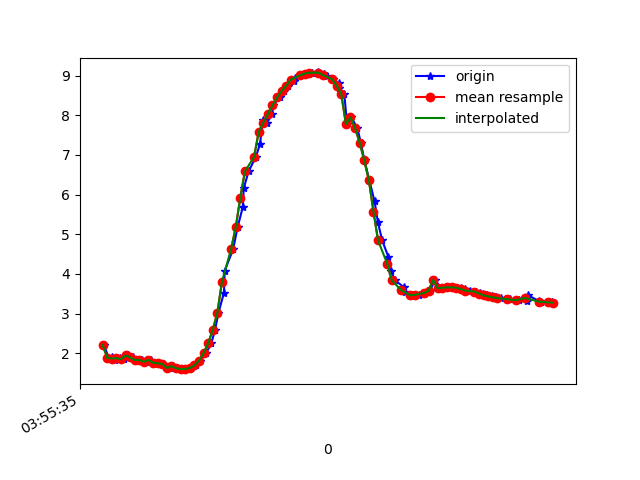

Values plotted in this chart, from the file beside it:
1618199735406, 895398356837710, 2.2161782, -3.4902914, 8.885182
1618199735426, 895398376068480, 1.89, -3.537, 8.942
1618199735441, 895398395299250, 1.901, -3.489, 8.958
1618199735456, 895398414530020, 1.831, -3.51, 8.965
1618199735474, 895398433760790, 1.876, -3.489, 8.964
1618199735494, 895398452991560, 1.848, -3.474, 8.975
1618199735512, 895398472222330, 1.943, -3.538, 8.93
1618199735534, 895398491453100, 1.897, -3.501, 8.955
1618199735551, 895398510683870, 1.829, -3.633, 8.916
1618199735570, 895398529914640, 1.831, -3.604, 8.927
1618199735590, 895398549145410, 1.781, -3.639, 8.923
1618199735612, 895398568376180, 1.833, -3.666, 8.902
1618199735627, 895398587606950, 1.76, -3.647, 8.924
1618199735645, 895398606837720, 1.747, -3.803, 8.861
1618199735664, 895398626068490, 1.728, -3.774, 8.877
1618199735692, 895398645299260, 1.629, -3.816, 8.878
1618199735706, 895398664530030, 1.673, -3.818, 8.869
1618199735724, 895398683760800, 1.621, -3.792, 8.89
1618199735746, 895398702991570, 1.598, -3.791, 8.895
1618199735761, 895398722222340, 1.601, -3.829, 8.878
1618199735784, 895398741453110, 1.629, -3.866, 8.857
1618199735805, 895398760683880, 1.692, -3.882, 8.838
1618199735825, 895398779914650, 1.811, -3.865, 8.822
1618199735851, 895398799145420, 2.002, -3.798, 8.81
1618199735874, 895398818376190, 2.25, -3.661, 8.808
1618199735890, 895398837606960, 2.589, -3.479, 8.788
1618199735905, 895398856837730, 3.02, -3.301, 8.719
1618199735929, 895398876068500, 3.527, -3.134, 8.589
1618199735932, 895398895299270, 4.074, -2.935, 8.416
1618199735969, 895398914530040, 4.628, -2.682, 8.211
1618199735988, 895398933760810, 5.171, -2.395, 7.973
1618199736011, 895398952991580, 5.686, -2.104, 7.7
1618199736015, 895398972222350, 6.159, -1.829, 7.4
1618199736036, 895398991453120, 6.582, -1.579, 7.087
1618199736068, 895399010683890, 6.951, -1.337, 6.778
1618199736086, 895399029914660, 7.278, -1.075, 6.475
1618199736098, 895399049145430, 7.873, -0.5517, 5.81
1618199736117, 895399068376200, 7.816, -0.4814, 5.893
1618199736139, 895399087606970, 8.028, -0.245, 5.615
1618199736142, 895399106837740, 8.245, -0.03709, 5.296
1618199736172, 895399126068510, 8.448, 0.155, 4.965
1618199736192, 895399145299280, 8.61, 0.3156, 4.669
1618199736207, 895399164530050, 8.743, 0.4793, 4.401
1618199736235, 895399183760820, 8.852, 0.6295, 4.157
1618199736239, 895399202991590, 8.939, 0.7619, 3.943
1618199736271, 895399222222360, 9.007, 0.8653, 3.764
1618199736291, 895399241453130, 9.05, 0.9441, 3.641
1618199736312, 895399260683900, 9.072, 1.008, 3.568
1618199736340, 895399279914670, 9.079, 1.045, 3.539
1618199736343, 895399299145440, 9.07, 1.054, 3.559
1618199736363, 895399318376210, 9.04, 1.028, 3.641
1618199736378, 895399337606980, 8.986, 0.9802, 3.786
1618199736404, 895399356837750, 8.905, 0.9125, 3.989
1618199736428, 895399376068520, 8.803, 0.8188, 4.229
1618199736429, 895399395299290, 8.683, 0.6618, 4.496
1618199736453, 895399414530060, 8.528, 0.4291, 4.809
1618199736465, 895399433760830, 7.775, -0.03682, 5.966
1618199736484, 895399452991600, 7.943, -0.1342, 5.739
1618199736510, 895399472222370, 7.677, -0.3908, 6.079
1618199736525, 895399491453140, 7.304, -0.7337, 6.493
1618199736541, 895399510683910, 6.861, -1.144, 6.903
... 42 more rows
